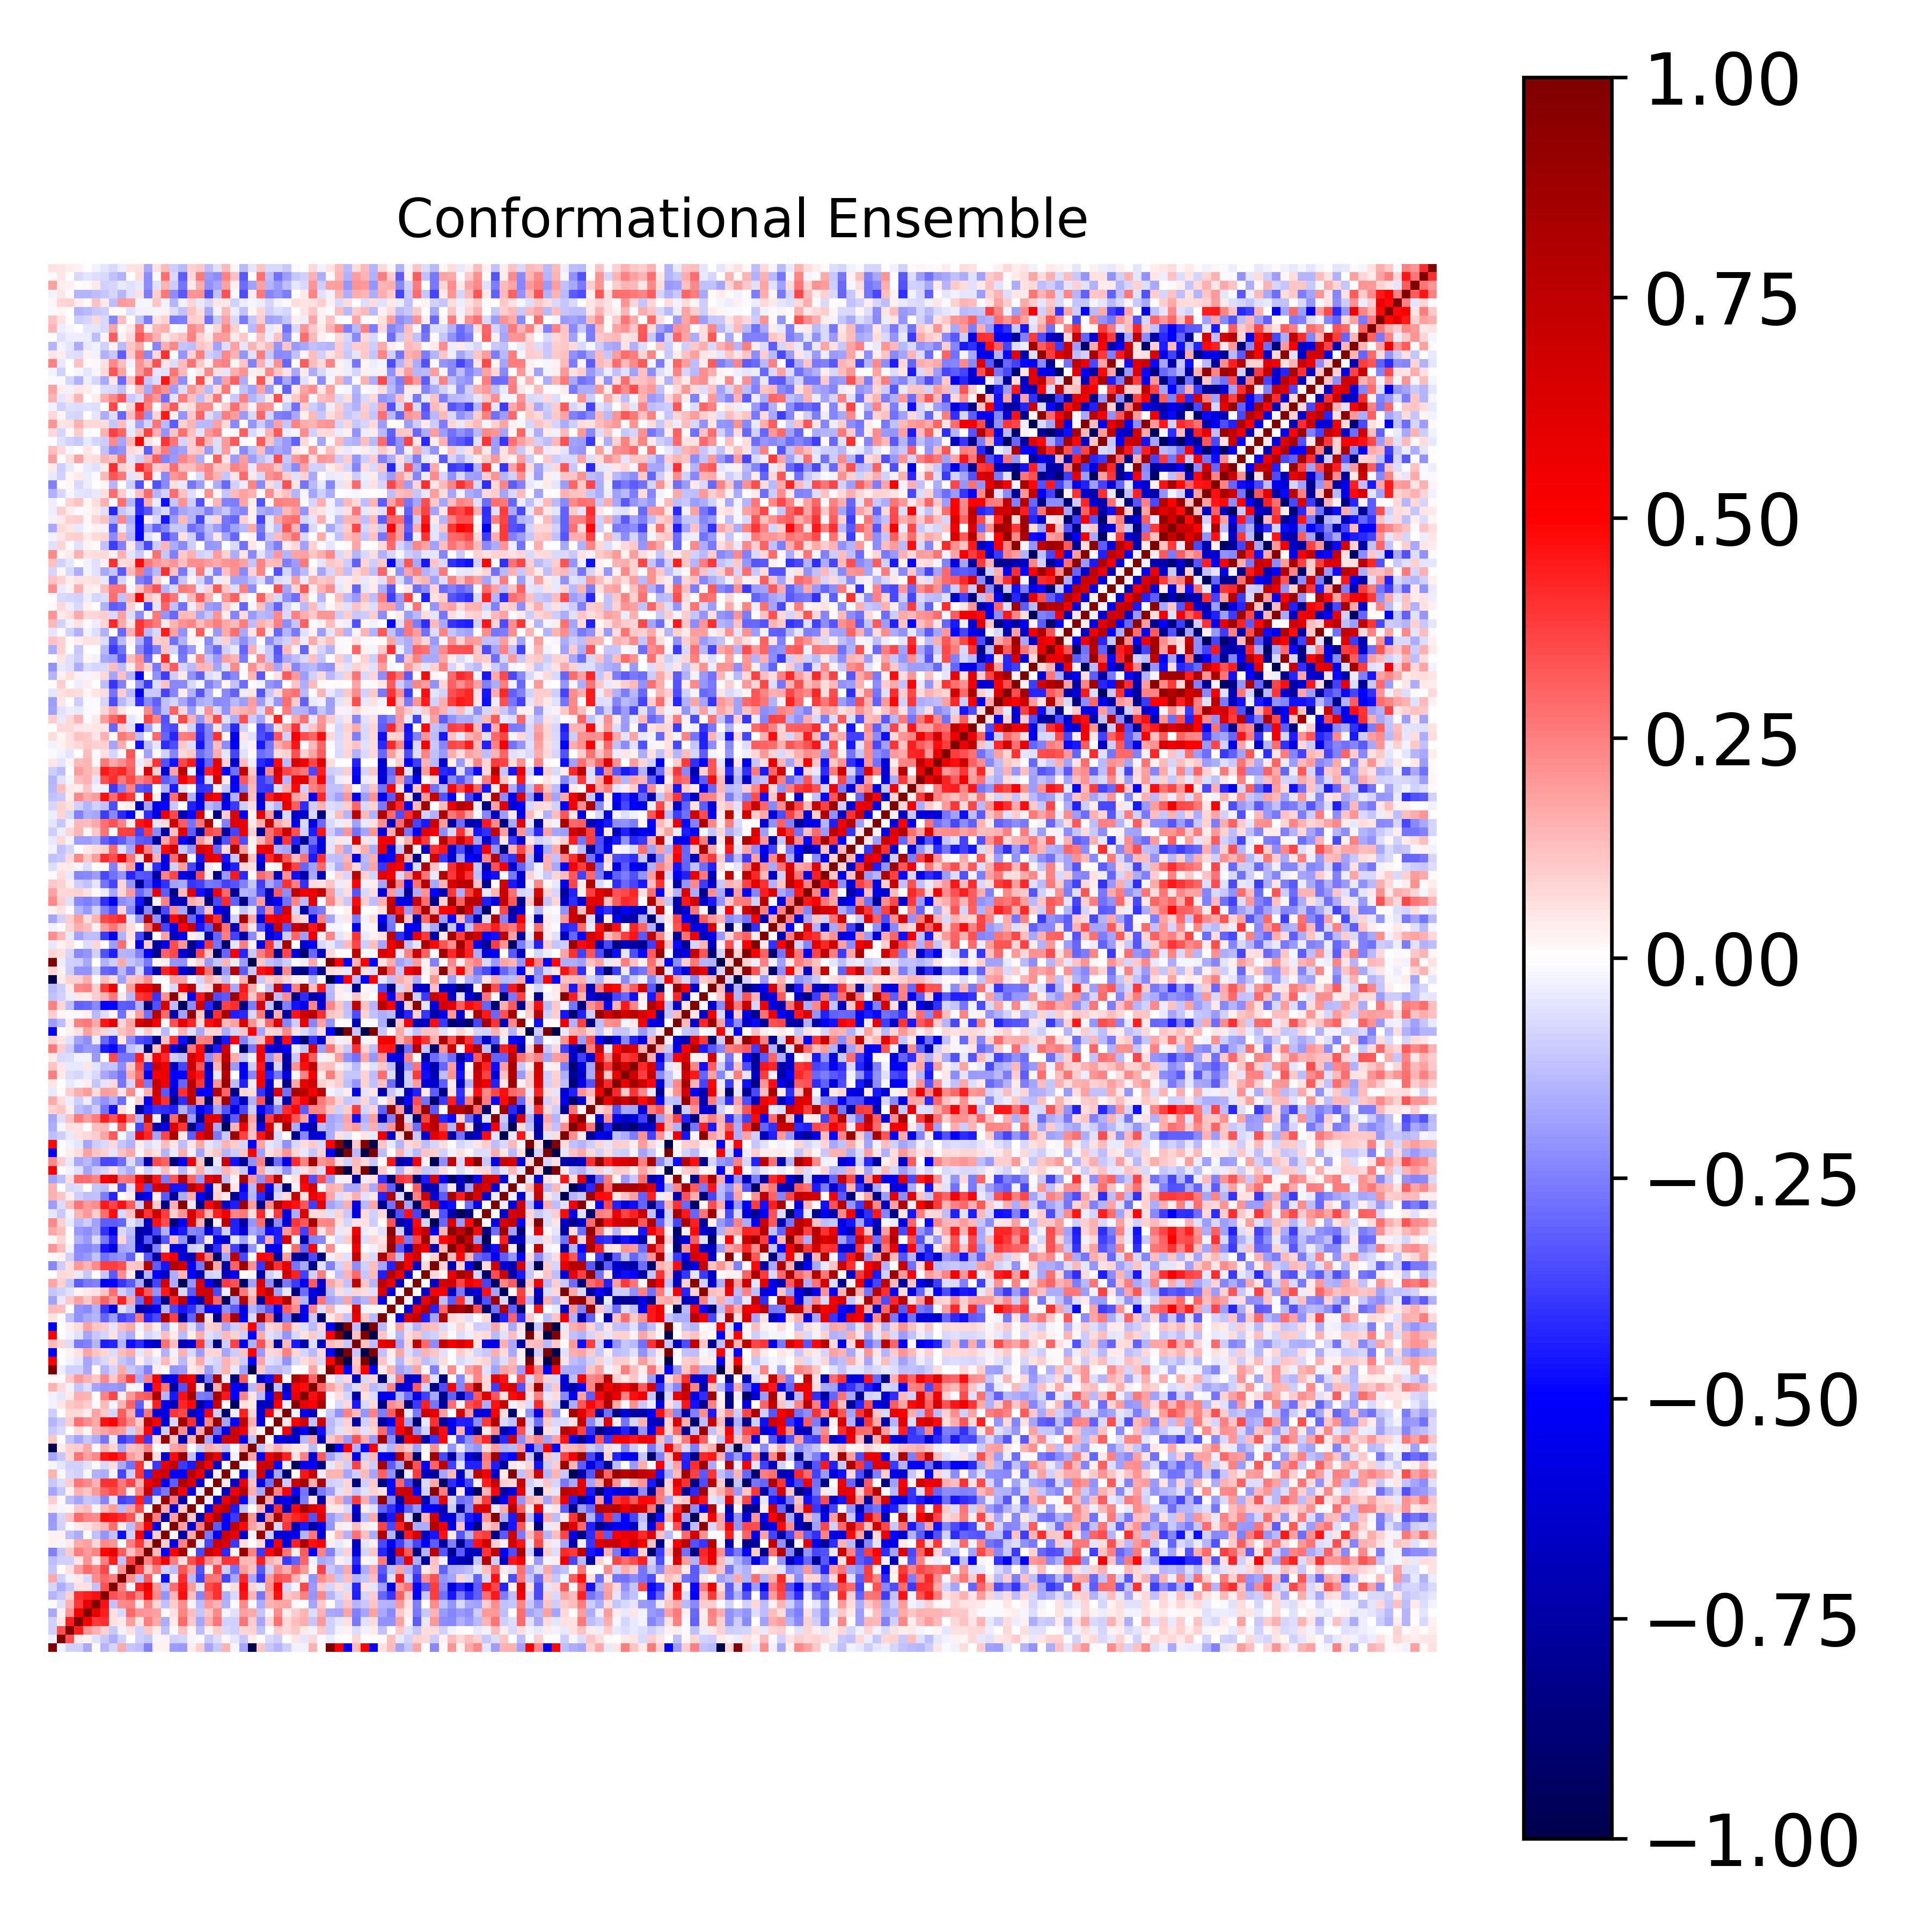

Data behind this chart, as committed beside it:
1.000000000000000000e+00, -2.711557065506693676e-02, -8.693314740448673805e-02, -9.204859918053398538e-02, -1.640717220316937897e-01, 8.463764741652059567e-03, -1.409618771615600286e-01, -7.942934170176471631e-02, 1.678348690105486152e-01, -1.096573896273327492e-01, -1.314145929026562243e-01, -2.422698699854456406e-01, 2.678848848118230500e-02, 2.924644472387093533e-02, -1.904533617699404879e-01, -1.991572590742363980e-01, 3.471500421558675054e-02, 9.490640369438113622e-02, -1.762557289699867580e-01, -1.030239496131140076e-01, 1.427765948832231402e-01, -1.829557886508184628e-02, -1.743901810434105304e-01, -9.988435570150703269e-01
-2.711557065506693676e-02, 1.000000000000000000e+00, 3.376651052451760116e-01, 4.628915084250442846e-02, 2.352043906317824451e-02, -5.551523107661145151e-02, -1.069173827741490140e-01, -1.623780147725483181e-01, -9.124040338040599607e-02, -3.603398903933042411e-03, -9.294473245182069410e-02, -1.133266214002340011e-01, -1.571903619021782633e-02, 2.598302777594981711e-02, -8.630952882820816519e-02, -8.560813296068328637e-02, -1.699313238679242555e-02, -1.037676547291014814e-02, -1.023788604920643219e-01, -6.288367227859625874e-02, 2.108874068669879670e-02, -4.858989127552122700e-02, -1.152683693215151434e-01, 3.718462891942812126e-02
-8.693314740448673805e-02, 3.376651052451760116e-01, 1.000000000000000000e+00, 4.409837424923552796e-01, 2.058157959884555355e-01, 1.505896316548296365e-01, 8.640007335689642298e-02, -1.044001006103186385e-01, -2.666822856336782330e-02, 5.926771233840200104e-02, -9.262086459988136400e-02, 1.033672004526646898e-01, 4.605559734906303215e-02, -1.199329337042941562e-01, -1.285326070980634741e-02, 1.176158603760999455e-01, 2.207896654130159231e-02, -1.285793303136840704e-01, 2.568770067008090130e-02, 1.011349096432434397e-01, -7.234915896111118738e-02, -9.122999619674666827e-02, 8.397150430731172011e-02, 8.964085379296254930e-02
-9.204859918053398538e-02, 4.628915084250442846e-02, 4.409837424923552796e-01, 1.000000000000000000e+00, 5.298629426994965197e-01, 3.848539520973054406e-01, 4.112932349641549301e-01, 5.979825935179812479e-02, 4.105931469729492272e-02, 1.951567098023673785e-01, 4.883750583469015361e-02, 2.559007239714450321e-01, 1.711311237673980856e-01, -1.586531785781795101e-01, 4.432167100752658351e-02, 2.943958521990354682e-01, 1.045136619013983525e-01, -1.757863474378880964e-01, 1.494390509893797070e-01, 2.660200188857531622e-01, -9.100574356987556346e-02, -9.049093465084720456e-02, 2.672745196576896687e-01, 9.507809660275563790e-02
-1.640717220316937897e-01, 2.352043906317824451e-02, 2.058157959884555355e-01, 5.298629426994965197e-01, 1.000000000000000000e+00, 5.762597098960524633e-01, 4.437668754655870185e-01, 5.771761377313032459e-02, -7.643731036425722991e-02, 2.908446714100194619e-01, 2.108302231275772376e-01, 2.028393328895951031e-01, 1.814020639260563172e-01, -1.173578715374671948e-02, 5.495526294914854226e-02, 2.382797344428468356e-01, 1.324133475165976681e-01, -1.095340619632772516e-01, 1.149812850972407874e-01, 2.310449912074586942e-01, -2.180525413972371832e-02, -6.240859450490543470e-02, 1.840329629409854229e-01, 1.703187049525323737e-01
8.463764741652059567e-03, -5.551523107661145151e-02, 1.505896316548296365e-01, 3.848539520973054406e-01, 5.762597098960524633e-01, 1.000000000000000000e+00, 4.645001738353092269e-01, -1.216072869424593139e-01, 2.258173456937858647e-01, 2.349440741230207630e-01, 4.072035978636327769e-02, 2.344537698265799774e-01, 7.871956983149783205e-02, -1.179594886491452388e-01, 9.678042541623814443e-02, 2.194732718659581638e-01, -2.295255461244325584e-02, -1.313143716118651549e-01, 2.004248109235673425e-01, 1.481592929823467020e-01, -1.559625709233917745e-01, -1.314182436168004169e-02, 2.300981195189836237e-01, -8.268703655485131962e-03
-1.409618771615600286e-01, -1.069173827741490140e-01, 8.640007335689642298e-02, 4.112932349641549301e-01, 4.437668754655870185e-01, 4.645001738353092269e-01, 1.000000000000000000e+00, 3.410679584993819846e-01, 2.925314080985592646e-01, 3.631324523774204782e-01, 2.462263624138637252e-01, 4.869969032862909719e-01, 2.328551664173242886e-01, -2.067378334919321714e-01, 1.460221895196646691e-01, 4.748971113684273826e-01, 1.315875846775944324e-01, -2.363191480970416869e-01, 2.993625533124440463e-01, 4.058981161201475341e-01, -1.605838413671093201e-01, -7.734205829813031730e-02, 4.569984473223356325e-01, 1.455608599260373726e-01
-7.942934170176471631e-02, -1.623780147725483181e-01, -1.044001006103186385e-01, 5.979825935179812479e-02, 5.771761377313032459e-02, -1.216072869424593139e-01, 3.410679584993819846e-01, 1.000000000000000000e+00, 2.512153043323360202e-01, -1.807400732571797300e-02, 4.418218618743705028e-01, 5.673284208748453628e-01, 2.035460724773447139e-01, -1.231378047907309564e-01, 2.839294823781553512e-01, 4.519463075473696412e-01, 1.880534089356240279e-01, -4.976541901590372796e-02, 3.532676342445316697e-01, 3.990631642789740918e-01, -1.721706113183685619e-02, 6.853799753091054103e-02, 4.864882414076445172e-01, 8.417846110734193699e-02
1.678348690105486152e-01, -9.124040338040599607e-02, -2.666822856336782330e-02, 4.105931469729492272e-02, -7.643731036425722991e-02, 2.258173456937858647e-01, 2.925314080985592646e-01, 2.512153043323360202e-01, 1.000000000000000000e+00, 2.135668897815465594e-01, -1.204530087781336828e-01, 3.185322485713972807e-01, 1.961296400782366455e-03, -4.699590903558909516e-01, 3.426125749229579770e-02, 4.079922584740853786e-01, -1.370980844132892451e-01, -3.711819220448075440e-01, 2.736749531387391854e-01, 2.630318799391093698e-01, -3.630308471170158868e-01, -1.709248388032787724e-01, 4.146208025038731204e-01, -1.709682132715926450e-01
-1.096573896273327492e-01, -3.603398903933042411e-03, 5.926771233840200104e-02, 1.951567098023673785e-01, 2.908446714100194619e-01, 2.349440741230207630e-01, 3.631324523774204782e-01, -1.807400732571797300e-02, 2.135668897815465594e-01, 1.000000000000000000e+00, 3.701066379148689189e-01, 1.218364138276983311e-01, 2.505649660140106816e-01, -8.678403560246622517e-02, -1.323753342751978757e-01, 3.334260582227400183e-01, 1.852786021478584066e-01, -3.423680386201413683e-01, 3.484794804585115979e-02, 3.603311146629286643e-01, -1.009659037936783826e-01, -2.762298869416554004e-01, 1.908339966766897378e-01, 1.175489802103400760e-01
-1.314145929026562243e-01, -9.294473245182069410e-02, -9.262086459988136400e-02, 4.883750583469015361e-02, 2.108302231275772376e-01, 4.072035978636327769e-02, 2.462263624138637252e-01, 4.418218618743705028e-01, -1.204530087781336828e-01, 3.701066379148689189e-01, 1.000000000000000000e+00, 2.405133591434139018e-01, 3.887715284279132377e-01, 5.423326589379365847e-01, 2.518618953348151224e-01, 6.282763980376436519e-02, 3.449803796963869518e-01, 4.410821443337618608e-01, 2.303881019314121537e-01, 1.547099427970619334e-01, 3.907555947066976287e-01, 3.939559149304038832e-01, 1.339176608157936210e-01, 1.405672374548918302e-01
-2.422698699854456406e-01, -1.133266214002340011e-01, 1.033672004526646898e-01, 2.559007239714450321e-01, 2.028393328895951031e-01, 2.344537698265799774e-01, 4.869969032862909719e-01, 5.673284208748453628e-01, 3.185322485713972807e-01, 1.218364138276983311e-01, 2.405133591434139018e-01, 1.000000000000000000e+00, 1.359260275487195468e-01, -5.072547670995006808e-01, 5.071975505070296375e-01, 8.365607512203234730e-01, 9.188114929111115131e-03, -3.532994047282741468e-01, 7.049886960563132021e-01, 5.779108072313330347e-01, -4.153550465186222063e-01, 3.087345903384008591e-02, 8.915592768946551949e-01, 2.448595719180758079e-01
2.678848848118230500e-02, -1.571903619021782633e-02, 4.605559734906303215e-02, 1.711311237673980856e-01, 1.814020639260563172e-01, 7.871956983149783205e-02, 2.328551664173242886e-01, 2.035460724773447139e-01, 1.961296400782366455e-03, 2.505649660140106816e-01, 3.887715284279132377e-01, 1.359260275487195468e-01, 1.000000000000000000e+00, 9.411212061909240978e-02, -5.744721381988121545e-01, 2.428940314351299701e-01, 9.046850040918713587e-01, -4.434896172691278615e-02, -3.612620237821721481e-01, 6.990503374860547181e-01, 6.295156410110003264e-01, -3.892063834661170230e-01, 6.482044355569194227e-02, -1.693780828825925192e-03
2.924644472387093533e-02, 2.598302777594981711e-02, -1.199329337042941562e-01, -1.586531785781795101e-01, -1.173578715374671948e-02, -1.179594886491452388e-01, -2.067378334919321714e-01, -1.231378047907309564e-01, -4.699590903558909516e-01, -8.678403560246622517e-02, 5.423326589379365847e-01, -5.072547670995006808e-01, 9.411212061909240978e-02, 1.000000000000000000e+00, 1.858110046780150557e-02, -7.507476718695178519e-01, 1.716788836492018633e-01, 8.886374668978820335e-01, -2.638676314495447817e-01, -5.308123827655164551e-01, 6.890303816626591749e-01, 5.734381501166995188e-01, -6.388483903172037515e-01, -2.816738757817442707e-02
-1.904533617699404879e-01, -8.630952882820816519e-02, -1.285326070980634741e-02, 4.432167100752658351e-02, 5.495526294914854226e-02, 9.678042541623814443e-02, 1.460221895196646691e-01, 2.839294823781553512e-01, 3.426125749229579770e-02, -1.323753342751978757e-01, 2.518618953348151224e-01, 5.071975505070296375e-01, -5.744721381988121545e-01, 1.858110046780150557e-02, 1.000000000000000000e+00, 1.809664790640064247e-01, -6.315575716161948572e-01, 2.518850247333429548e-01, 8.790074878082575482e-01, -3.181164479765217767e-01, -5.120283428038194806e-01, 7.394709704264381678e-01, 4.827911966821780143e-01, 1.728248347029754106e-01
-1.991572590742363980e-01, -8.560813296068328637e-02, 1.176158603760999455e-01, 2.943958521990354682e-01, 2.382797344428468356e-01, 2.194732718659581638e-01, 4.748971113684273826e-01, 4.519463075473696412e-01, 4.079922584740853786e-01, 3.334260582227400183e-01, 6.282763980376436519e-02, 8.365607512203234730e-01, 2.428940314351299701e-01, -7.507476718695178519e-01, 1.809664790640064247e-01, 1.000000000000000000e+00, 1.024107103117445627e-01, -7.250858267430420057e-01, 5.110185872581528566e-01, 8.048422470070891732e-01, -5.021162256249150913e-01, -3.849892786497264296e-01, 9.003658793259875504e-01, 2.057666681437569367e-01
3.471500421558675054e-02, -1.699313238679242555e-02, 2.207896654130159231e-02, 1.045136619013983525e-01, 1.324133475165976681e-01, -2.295255461244325584e-02, 1.315875846775944324e-01, 1.880534089356240279e-01, -1.370980844132892451e-01, 1.852786021478584066e-01, 3.449803796963869518e-01, 9.188114929111115131e-03, 9.046850040918713587e-01, 1.716788836492018633e-01, -6.315575716161948572e-01, 1.024107103117445627e-01, 1.000000000000000000e+00, 8.534432912817930400e-03, -5.618925881641404496e-01, 6.396067325063186093e-01, 7.617971871723026034e-01, -4.479111635086036602e-01, -1.216977448680795076e-01, -7.363518503450815211e-03
9.490640369438113622e-02, -1.037676547291014814e-02, -1.285793303136840704e-01, -1.757863474378880964e-01, -1.095340619632772516e-01, -1.313143716118651549e-01, -2.363191480970416869e-01, -4.976541901590372796e-02, -3.711819220448075440e-01, -3.423680386201413683e-01, 4.410821443337618608e-01, -3.532994047282741468e-01, -4.434896172691278615e-02, 8.886374668978820335e-01, 2.518850247333429548e-01, -7.250858267430420057e-01, 8.534432912817930400e-03, 1.000000000000000000e+00, -3.780824853410626185e-02, -6.254759843217291282e-01, 5.766415334776641144e-01, 7.939138937366914117e-01, -4.848659643133779729e-01, -9.891591592958300094e-02
-1.762557289699867580e-01, -1.023788604920643219e-01, 2.568770067008090130e-02, 1.494390509893797070e-01, 1.149812850972407874e-01, 2.004248109235673425e-01, 2.993625533124440463e-01, 3.532676342445316697e-01, 2.736749531387391854e-01, 3.484794804585115979e-02, 2.303881019314121537e-01, 7.049886960563132021e-01, -3.612620237821721481e-01, -2.638676314495447817e-01, 8.790074878082575482e-01, 5.110185872581528566e-01, -5.618925881641404496e-01, -3.780824853410626185e-02, 1.000000000000000000e+00, -6.983540176876334646e-03, -6.643805601456836962e-01, 5.361611058572659516e-01, 7.749747411808526332e-01, 1.616847783537790073e-01
-1.030239496131140076e-01, -6.288367227859625874e-02, 1.011349096432434397e-01, 2.660200188857531622e-01, 2.310449912074586942e-01, 1.481592929823467020e-01, 4.058981161201475341e-01, 3.990631642789740918e-01, 2.630318799391093698e-01, 3.603311146629286643e-01, 1.547099427970619334e-01, 5.779108072313330347e-01, 6.990503374860547181e-01, -5.308123827655164551e-01, -3.181164479765217767e-01, 8.048422470070891732e-01, 6.396067325063186093e-01, -6.254759843217291282e-01, -6.983540176876334646e-03, 1.000000000000000000e+00, 3.126183276441946157e-02, -6.530702546861389957e-01, 5.836960473854742038e-01, 1.235949251745436239e-01
1.427765948832231402e-01, 2.108874068669879670e-02, -7.234915896111118738e-02, -9.100574356987556346e-02, -2.180525413972371832e-02, -1.559625709233917745e-01, -1.605838413671093201e-01, -1.721706113183685619e-02, -3.630308471170158868e-01, -1.009659037936783826e-01, 3.907555947066976287e-01, -4.153550465186222063e-01, 6.295156410110003264e-01, 6.890303816626591749e-01, -5.120283428038194806e-01, -5.021162256249150913e-01, 7.617971871723026034e-01, 5.766415334776641144e-01, -6.643805601456836962e-01, 3.126183276441946157e-02, 1.000000000000000000e+00, 8.818044641339508119e-03, -5.952977683742234349e-01, -1.243520587594892229e-01
-1.829557886508184628e-02, -4.858989127552122700e-02, -9.122999619674666827e-02, -9.049093465084720456e-02, -6.240859450490543470e-02, -1.314182436168004169e-02, -7.734205829813031730e-02, 6.853799753091054103e-02, -1.709248388032787724e-01, -2.762298869416554004e-01, 3.939559149304038832e-01, 3.087345903384008591e-02, -3.892063834661170230e-01, 5.734381501166995188e-01, 7.394709704264381678e-01, -3.849892786497264296e-01, -4.479111635086036602e-01, 7.939138937366914117e-01, 5.361611058572659516e-01, -6.530702546861389957e-01, 8.818044641339508119e-03, 1.000000000000000000e+00, -2.364654750822983709e-02, 2.984516115939409107e-03
-1.743901810434105304e-01, -1.152683693215151434e-01, 8.397150430731172011e-02, 2.672745196576896687e-01, 1.840329629409854229e-01, 2.300981195189836237e-01, 4.569984473223356325e-01, 4.864882414076445172e-01, 4.146208025038731204e-01, 1.908339966766897378e-01, 1.339176608157936210e-01, 8.915592768946551949e-01, 6.482044355569194227e-02, -6.388483903172037515e-01, 4.827911966821780143e-01, 9.003658793259875504e-01, -1.216977448680795076e-01, -4.848659643133779729e-01, 7.749747411808526332e-01, 5.836960473854742038e-01, -5.952977683742234349e-01, -2.364654750822983709e-02, 1.000000000000000000e+00, 1.737422889416959104e-01
-9.988435570150703269e-01, 3.718462891942812126e-02, 8.964085379296254930e-02, 9.507809660275563790e-02, 1.703187049525323737e-01, -8.268703655485131962e-03, 1.455608599260373726e-01, 8.417846110734193699e-02, -1.709682132715926450e-01, 1.175489802103400760e-01, 1.405672374548918302e-01, 2.448595719180758079e-01, -1.693780828825925192e-03, -2.816738757817442707e-02, 1.728248347029754106e-01, 2.057666681437569367e-01, -7.363518503450815211e-03, -9.891591592958300094e-02, 1.616847783537790073e-01, 1.235949251745436239e-01, -1.243520587594892229e-01, 2.984516115939409107e-03, 1.737422889416959104e-01, 1.000000000000000000e+00
1.169370475047448177e-01, 4.059573232953390433e-03, -1.181829626781871478e-01, -1.774359578649543911e-01, -1.109129837357763215e-01, -1.619604358667312283e-01, -2.661598755530121818e-01, -4.654797707858158301e-02, -3.862254972576880108e-01, -3.267518676375678610e-01, 4.410160081399367438e-01, -3.882441236790304395e-01, 7.434781009868145218e-02, 8.949093093811927302e-01, 1.132336582932266106e-01, -7.239369942110306377e-01, 1.454634005907607941e-01, 9.619924438553284496e-01, -1.682543101700850474e-01, -5.418748570480172999e-01, 6.913714203549716775e-01, 6.812923538720356831e-01, -5.526456830928470065e-01, -1.168641075272175422e-01
-1.062315130090708826e-01, -7.525193879898860183e-02, 2.057468735501107732e-03, 7.344271249153928871e-02, 2.167999306338671064e-02, 1.424634407227999278e-01, 1.733530037052093686e-01, 2.157477264453084576e-01, 1.907871476203027994e-01, -8.604470381156303915e-02, 1.533427445701009417e-01, 4.864306255661802747e-01, -4.871553974906837059e-01, -9.950864311736566659e-02, 8.727737145152628662e-01, 2.224499730919689555e-01, -6.478589098174515337e-01, 1.717559805565187225e-01, 8.972554580173059957e-01, -2.755474667969493585e-01, -5.859095029317403780e-01, 6.958004009929290579e-01, 5.684074840302327791e-01, 8.848136391482107344e-02
-1.430143613421291648e-01, -9.499637207976943665e-02, 9.549460732984114963e-02, 2.804127970967222883e-01, 2.196383008707443463e-01, 1.646802069007184122e-01, 4.637305161705556067e-01, 5.023896552363389389e-01, 3.389302176550784695e-01, 2.277326630557380549e-01, 1.060086122893240806e-01, 7.314885698285465976e-01, 5.089546545105543274e-01, -6.157149462452248256e-01, -7.133695692296390667e-02, 8.666063049707842803e-01, 4.123835065488959395e-01, -6.096368057428056542e-01, 2.354138655983386563e-01, 8.971431282993328482e-01, -1.731391649774610408e-01, -4.897151145095567371e-01, 7.415483791524410950e-01, 1.572088621494754646e-01
-9.921963771556456535e-02, 1.866074211830084624e-03, 7.069132296193178511e-02, 7.656291837046864945e-02, 3.799613490919168113e-02, 1.767008296906602272e-01, 1.067848963681476554e-01, -8.456634141770853763e-02, 3.176356882974559204e-01, 1.619605052259029676e-01, -3.868101326622193636e-01, 2.731234719593119697e-01, -5.970841528287742506e-01, -5.886753688740230528e-01, 3.934874347260924332e-01, 3.585885901449730739e-01, -7.007170514711079656e-01, -5.214829027591145749e-01, 5.078902634105882941e-01, -1.013454839413989034e-01, -8.847326644002905249e-01, -3.212405657285556659e-02, 4.354931861396293957e-01, 8.322929556588416766e-02
-2.905740238501790945e-02, 4.829056379523943149e-02, 1.024269356693544020e-01, 1.257835397815781353e-01, 9.803275802136189598e-02, 1.391898917958787375e-02, 1.341818299235617573e-01, -2.213374315357210381e-02, 1.457937599780378124e-01, 3.082392955580161575e-01, -3.071844318646323457e-01, 3.292743706465117715e-02, 4.352104008204155106e-01, -5.416887907963879867e-01, -6.960120905525840618e-01, 4.270584605867445704e-01, 4.858930619920437954e-01, -7.673772640086951036e-01, -4.915904872477816490e-01, 6.906795513152468313e-01, 1.555159126134779413e-02, -9.573290138954113626e-01, 6.003559697386055133e-02, 4.536186054963829706e-02
-2.364461485182984407e-02, -5.086848286446952333e-02, 3.997917170425210887e-02, 1.596996335734189032e-01, 1.477940940481635157e-01, 8.076508379470837169e-04, 2.457148693538196427e-01, 3.648062178882997553e-01, 3.592328316000008986e-02, 1.966311332349627017e-01, 2.993059709009804337e-01, 3.233736850194150469e-01, 8.303954493496060740e-01, -1.479766698927235391e-01, -4.455703501598007876e-01, 4.644449351435366857e-01, 8.528054646960454566e-01, -2.551729103529516984e-01, -2.672569775268766601e-01, 8.412536605117448829e-01, 4.537104650220732394e-01, -5.229036690797634890e-01, 2.459069660313110972e-01, 4.782274882792235393e-02
1.530885674729297041e-01, 7.556349617130568574e-02, -2.690011312056993231e-02, -1.156356748246256810e-01, -6.376117182179889820e-02, -1.737673357806442664e-01, -2.068509107523726909e-01, -1.999169879841034558e-01, -2.160556994615658311e-01, 1.827621221616191477e-02, -2.558691136770701799e-02, -5.235927914163347463e-01, 4.685987341392653382e-01, 2.705369871920690339e-01, -7.742746820874114588e-01, -3.389428554017827611e-01, 6.422660033816550706e-01, 4.798290143343251352e-02, -8.530640621237575161e-01, 1.626672064586073274e-01, 6.973522508979352885e-01, -4.982923165484136052e-01, -6.236116169350610638e-01, -1.368159486793088797e-01
8.148734919089798551e-03, -1.182929407785566871e-02, 1.028348349850596866e-01, 1.970389133511666613e-01, 1.529433520502931909e-01, 1.040300415312997717e-01, 2.326126491174793087e-01, 1.090844649330464100e-01, 2.224231135800909531e-01, 3.719444519930965587e-01, -1.673050655630546613e-01, 2.481889230232012800e-01, 5.299250341763169780e-01, -5.945847056079869297e-01, -5.360703222096206977e-01, 6.114040149401807067e-01, 5.332820110745388753e-01, -7.495606564482584222e-01, -2.590754454969422249e-01, 8.327873817913798993e-01, -3.614301597159727542e-02, -8.412120633310229412e-01, 3.279636049715055623e-01, 9.142592917874028252e-03
9.987437428505036019e-01, -3.755751732270264098e-02, -8.677939794508116034e-02, -9.328870794170263103e-02, -1.648067113415845886e-01, 8.488624916193598588e-03, -1.427541794207405623e-01, -8.410267071292665264e-02, 1.662115747570774293e-01, -1.061351781460852378e-01, -1.417328039039832399e-01, -2.484793613682992341e-01, 3.299965754764679071e-02, 2.094229100059545601e-02, -2.097519044018571199e-01, -1.969867631406196640e-01, 4.458976359821621022e-02, 7.914001383299291981e-02, -1.949141006952259114e-01, -9.280960047518370393e-02, 1.462902262817115384e-01, -4.231942801770861851e-02, -1.830330074042912369e-01, -9.982484051975956119e-01
4.953150425942163260e-01, -1.643079379807696992e-03, -2.834367134313553124e-02, -5.343702695836401173e-02, -1.745738732804098803e-01, -1.041121411483590109e-01, -7.687937415864432023e-02, 6.580405799697781888e-02, -1.162576404831941468e-01, -1.529226159405870367e-01, 3.033795466491266690e-02, -8.027471461041285616e-02, -3.950061752783239066e-02, 1.347102343285782877e-01, 4.156601008368335931e-02, -1.350552788363370282e-01, 4.759393639318113683e-02, 1.677522866704982407e-01, -5.935484255956275518e-02, -8.547734763126121904e-02, 1.457015565893036990e-01, 9.328195458705886012e-02, -9.617909972310724476e-02, -4.969565393100877082e-01
-4.924916479059369134e-01, 1.606352500859449094e-03, 3.090433595649314316e-02, 5.791480998594095847e-02, 1.790817349718447082e-01, 1.114304609293836901e-01, 8.391569128734550909e-02, -6.926727714316661955e-02, 1.250659853743467109e-01, 1.654110897057835261e-01, -4.061869604023164715e-02, 9.024873786527339015e-02, 2.199828197840232591e-02, -1.549009235125829720e-01, -2.826245965810792946e-02, 1.507534817262476956e-01, -7.184887290688221628e-02, -1.880771004421133152e-01, 7.986245655334232862e-02, 8.422122334238481278e-02, -1.787465779980818570e-01, -9.440888179502869570e-02, 1.144555958612710339e-01, 4.936736774732009558e-01
1.339718971090929356e-01, 8.381814608862417360e-02, -6.935268487125097192e-02, -2.606813537254117907e-01, -2.478192520716296643e-01, -1.476245661906040174e-01, -4.429807881811600456e-01, -4.246557264168924761e-01, -1.469607861121819958e-01, -4.687641884147564220e-01, -4.082249702401835600e-01, -5.740307986711600252e-01, -6.620724874484940070e-01, 2.736260963725840045e-01, 1.251147461898712288e-01, -6.964220867759463030e-01, -6.038875429691294983e-01, 3.861423147196699213e-01, -1.144031508118678181e-01, -8.471071216448460284e-01, -9.644845887604644452e-02, 3.749695502757893206e-01, -5.463780986282807950e-01, -1.520780298477487080e-01
4.949122085756317846e-01, -5.127780914310235347e-04, -2.829190981665476515e-02, -5.655305657186118079e-02, -1.777763375757709929e-01, -1.061757081449899998e-01, -8.039920997105268197e-02, 6.225748085916638086e-02, -1.136668543914285123e-01, -1.585844639953651880e-01, 2.079117041973215993e-02, -8.417755275424108896e-02, -5.020831229495416326e-02, 1.299485115009013092e-01, 4.193367935381907968e-02, -1.379062191374018087e-01, 3.831178515727466649e-02, 1.636990129002210692e-01, -6.087538507204578314e-02, -9.171200628459241777e-02, 1.389539541830214220e-01, 9.047382162682854334e-02, -9.976332749037383762e-02, -4.967427529871696890e-01
-5.033405014330809557e-01, -1.037177948732091824e-03, 3.365554459953277316e-02, 6.582585620697886664e-02, 1.865241571746685534e-01, 1.154147025149483419e-01, 9.568489951565734009e-02, -5.284712973426388544e-02, 1.272493859036887276e-01, 1.656773359538329937e-01, -2.916749307970466915e-02, 1.125753895279498901e-01, 3.258823269301086567e-02, -1.611425314134025122e-01, -1.933341247186063164e-02, 1.700930375190766730e-01, -6.241057126484403361e-02, -1.923996732058596004e-01, 9.207946222943134973e-02, 1.024751811359100456e-01, -1.790123558243305879e-01, -9.494722766506236145e-02, 1.333253799721293431e-01, 5.048370953096542602e-01
6.101917621829546640e-02, 1.132822663714145445e-02, -1.202783073483770088e-01, -2.178956748874824878e-01, -1.671537810382658640e-01, -1.480096734690985183e-01, -3.044332710798361430e-01, -1.924563368383303830e-01, -3.715946192890262623e-01, -3.263937850753923509e-01, 2.618675467313764660e-01, -4.233425396738224600e-01, -3.538777780109174098e-01, 8.045108390990159952e-01, 3.716506927111796199e-01, -7.766648429468898662e-01, -3.095169152025579740e-01, 9.111136111971029905e-01, 5.562029083373515315e-02, -8.367859787230503832e-01, 3.107810314858271417e-01, 8.423564831305485612e-01, -5.160785484826913017e-01, -7.396528506587390916e-02
1.336023462779842574e-01, 1.287975858828784848e-01, -6.529907169470425266e-03, -2.114495910016443436e-01, -2.284349397995067976e-01, -1.547247768505859711e-01, -3.971114822454392401e-01, -5.691881684174652234e-01, -6.237322884922354843e-02, -1.301991559452368719e-01, -7.241132083992629642e-01, -6.623466403828666138e-01, -5.245116668692556550e-01, -1.413853382064957087e-01, -3.589007797048587856e-01, -4.581987954921571959e-01, -4.037356327977716930e-01, -2.310928701489610715e-01, -4.809207920315335949e-01, -4.799326958570720447e-01, -2.186981604493664355e-01, -3.193400762537562110e-01, -5.750531105177678626e-01, -1.440899114783910362e-01
-1.820119181058132141e-01, -4.617381441299166916e-02, 1.049935963467100025e-01, 1.838457217996229687e-01, 1.047810462792583969e-01, 2.012954034505337053e-01, 3.094321504519944033e-01, 1.953465848188135900e-01, 4.353790203954601146e-01, 1.740771904419083638e-01, -2.922240028122788380e-01, 6.343684104307857341e-01, -3.687523266510408515e-01, -8.197027566862488124e-01, 4.351555475851924260e-01, 7.585491732306206547e-01, -5.167642657231543701e-01, -7.200064902947795886e-01, 6.726922425672258177e-01, 2.983803476940481425e-01, -9.271228192169690407e-01, -1.772610723425831203e-01, 7.891420299327687182e-01, 1.713921597691537013e-01
-1.144325450637163621e-01, -8.903780645474296263e-02, -5.992906725393110090e-02, 1.833795273409765184e-02, 4.504524323361547289e-02, 5.961923970675706702e-02, 1.158326847481468136e-01, 2.772402320832645928e-01, -8.688776317999487298e-02, -1.495082260550370523e-01, 5.622939306656010716e-01, 3.246634082819047640e-01, -2.078616777667298410e-01, 4.526131572946619497e-01, 8.080472945018531972e-01, -7.491964804141050538e-02, -3.165871149804746487e-01, 6.564811236349977763e-01, 6.993470976960466379e-01, -3.568493317323551128e-01, -3.811533716592090809e-02, 9.202931923957466953e-01, 2.633906845889039672e-01, 1.032510847687304750e-01
1.761043282364560814e-01, 9.364998586165668160e-02, -1.141449828671036865e-01, -3.135745478625914795e-01, -2.607834973858595418e-01, -2.496774812549219236e-01, -5.067978162694397604e-01, -4.907655975699262707e-01, -3.965489955509341469e-01, -3.264649021751025448e-01, -1.631414623497766392e-01, -8.415442697711427167e-01, -3.664265542033020573e-01, 6.612113976687058470e-01, -1.569394222250342363e-01, -9.655297291842529495e-01, -2.107645587509113239e-01, 6.310123093454500509e-01, -4.948021827679890960e-01, -8.426406004785754744e-01, 3.876298091427508585e-01, 3.410006358674924076e-01, -9.044931706024972318e-01, -1.851658136370547270e-01
7.802234519047684079e-03, 7.694204680456359635e-02, 6.733303545466520768e-02, -4.432377026303480072e-02, -1.077177955190866815e-01, -6.784767564008974648e-03, -1.160273648145308117e-01, -3.272487660546209987e-01, 2.232356897031317622e-01, 4.091206737680771338e-02, -7.769513009484156907e-01, -1.469920701276201114e-01, -5.219422586768917016e-01, -6.636911886058769472e-01, -1.615769319190730746e-01, 1.422457040808034756e-01, -4.990880226692136490e-01, -7.072664219709405842e-01, -8.721349216402882187e-02, -7.641468355115141331e-02, -6.699804278733753060e-01, -5.104291877681143008e-01, 9.910098628817885780e-03, -1.860573408584626984e-02
-2.302125040440160531e-01, -9.937655233794401299e-02, 6.292245690120576440e-02, 1.970466917776315385e-01, 1.461600191197747478e-01, 2.208773591267828296e-01, 3.827341616738866859e-01, 3.763125911139606483e-01, 3.385480677051257437e-01, 1.037162873701102522e-01, 1.213859751120934111e-01, 7.789693751397092081e-01, -3.198505936325592991e-01, -4.596441220812401141e-01, 7.819141391519714990e-01, 6.732784989111747498e-01, -5.079567821146607765e-01, -2.729625453161690918e-01, 9.489499174635120937e-01, 1.672069539490059487e-01, -7.578230738684532675e-01, 3.109735224117071706e-01, 8.673864467727437910e-01, 2.179219760547332352e-01
-1.331252977592798335e-02, 2.570117888039713180e-02, -9.021107074295724171e-02, -2.211260180960956390e-01, -1.954397084605429269e-01, -1.243620183238374893e-01, -2.799491010273127967e-01, -2.335301082447222287e-01, -2.105270481625882428e-01, -3.063068322560250079e-01, -2.614999137957689512e-02, -3.347455995180929067e-01, -7.504584184073260777e-01, 4.674011357412652390e-01, 5.516540888170271550e-01, -6.114342308764646461e-01, -7.130998342269881940e-01, 5.874128122748155656e-01, 2.546234085937131852e-01, -9.162090502533779546e-01, -1.727154935412044401e-01, 7.515984381519600355e-01, -3.524916511821974963e-01, -9.169118360152037073e-03
2.054926111614449047e-01, 1.282540766503918184e-01, -3.046906409903727894e-02, -2.341485517061162591e-01, -2.358540236412139390e-01, -2.071224767088900021e-01, -4.566031213079359552e-01, -5.826486849801795209e-01, -1.772628637513210259e-01, -1.607280752728666717e-01, -6.225317048209382254e-01, -7.891414327595023259e-01, -2.486144670288389924e-01, 4.506441995227458003e-02, -5.925348177731574184e-01, -5.961396386797281899e-01, -9.389280341481091863e-02, -7.593436944138680367e-02, -7.345299378467124995e-01, -4.099956577032214389e-01, 1.341344100942636897e-01, -3.712119781356608139e-01, -7.580706875384430887e-01, -2.081523214508468611e-01
1.814926774060281536e-02, 8.155574507669129114e-02, 1.318529572861487816e-02, -1.504079713091909798e-01, -2.008431400218801954e-01, -7.763385617402268624e-02, -2.605956588369859883e-01, -4.277238825042457560e-01, 8.143889142804204562e-02, -1.496036175784095923e-01, -7.060163065388553871e-01, -3.127146607085556362e-01, -8.101211381828612446e-01, -3.299487489513308613e-01, 1.180984465271854855e-01, -2.080980140417701130e-01, -7.879955672305288816e-01, -2.884479673328071980e-01, 4.374284108422375750e-02, -5.428019992782645575e-01, -6.443745747421574244e-01, -4.707145352015799228e-02, -1.847081192321443355e-01, -3.876709678792169406e-02
1.652712554501977182e-01, 1.315309799113399680e-01, -1.695343501914679937e-03, -1.995463888285387566e-01, -2.264258260677261825e-01, -1.710657309080118038e-01, -4.015066621248620793e-01, -5.671140599832356077e-01, -7.581889169363149883e-02, -1.286070396520911929e-01, -7.317483760439972285e-01, -6.799737164297354752e-01, -3.551346046594365813e-01, -1.529066367191630194e-01, -5.192595995183038049e-01, -4.453610346397507969e-01, -2.316704418664704279e-01, -2.570696873380619030e-01, -6.091281278421558643e-01, -3.650176392458219232e-01, -8.972014651906171090e-02, -4.337362950608080192e-01, -6.092512520170397794e-01, -1.708020100151451115e-01
2.271985464660249421e-01, 8.884407674396144206e-02, -4.253725929014456203e-02, -1.376362830310426111e-01, -9.602394187941763748e-02, -1.820810060038200451e-01, -3.126899106443764564e-01, -3.191544951888547477e-01, -2.982477112006918785e-01, -4.986185751594401916e-02, -1.126846473964496498e-01, -6.735474761629749452e-01, 4.656972419504033511e-01, 3.462855824511052449e-01, -8.543094142062873653e-01, -5.225489542960679579e-01, 6.344581541294526117e-01, 1.532692620295710295e-01, -9.513390331982102266e-01, 2.440424841229414665e-02, 7.635650723779536797e-01, -4.359817117597742930e-01, -7.508865347933239009e-01, -2.108209894457137856e-01
-4.950628721743432353e-02, -1.024938174033710181e-01, -2.369310370802631474e-02, 1.473371728893360655e-01, 2.025020402722620683e-01, 9.804353242555427506e-02, 2.824906342141445537e-01, 4.763992975653871809e-01, -7.063206058932366971e-02, 1.238941766826451019e-01, 7.789496472817107886e-01, 3.925849819582663547e-01, 6.857009926785117004e-01, 3.766823606337129648e-01, 9.505934483502793964e-02, 2.105018729880694106e-01, 6.430655995045785334e-01, 3.835282399219256955e-01, 1.426504000034245767e-01, 4.394979141988241689e-01, 5.529049223023553283e-01, 2.401216814810034628e-01, 2.621927640216335509e-01, 6.568391599530033764e-02
-1.903686257175161989e-01, -6.366224169733919469e-02, 1.282448228388121392e-01, 2.722196241950095574e-01, 2.011983240374596860e-01, 2.265427317730088763e-01, 4.501799001050225679e-01, 3.631239858642203999e-01, 4.660645701854157497e-01, 3.170474095861566255e-01, -9.915928621907675600e-02, 7.567660973303184102e-01, 9.737818080985892466e-02, -8.393153701632669605e-01, 1.634830516265519118e-01, 9.539828241066664605e-01, -4.044391304027828565e-02, -8.169684661921821078e-01, 4.907824149666483726e-01, 7.205873959608395385e-01, -6.398874438985875379e-01, -4.432393168709535813e-01, 8.678814152611671329e-01, 1.931254672769782410e-01
1.502584149285679516e-01, 1.165548667079108341e-01, 3.583114322841859239e-02, -9.813914976888095387e-02, -1.250806052669181101e-01, -1.208998452480908176e-01, -2.542635487696093266e-01, -4.242073062176980325e-01, 3.471721236472521347e-03, 4.072660697829361826e-02, -6.545011844285696379e-01, -5.192514437369382119e-01, 3.175805311996379027e-02, -3.275714603477591913e-01, -7.826433507096947073e-01, -1.605888062267009087e-01, 1.577545383689633318e-01, -5.099589093647797222e-01, -7.507904578764226233e-01, 8.961899291872052475e-02, 4.343872937303645126e-02, -7.886898528002451725e-01, -4.564405808754807836e-01, -1.441532257206675216e-01
1.520943234626057627e-01, 9.494749189703379064e-05, -7.653465775014708927e-02, -6.869919208417787915e-02, 6.184061974761619757e-03, -1.128552979947524959e-01, -1.316874123435412824e-01, 2.455117063342048336e-02, -3.477554066174110559e-01, -5.668697567631346412e-02, 4.597912443151937478e-01, -3.463774921822209696e-01, 6.588911396849688185e-01, 6.852224664158231837e-01, -4.562424026957880852e-01, -4.462988247472103320e-01, 7.759890233606331345e-01, 5.827788588789920565e-01, -5.865962622302014484e-01, 7.372180434005164151e-02, 9.744723554152531220e-01, 4.914724369574954149e-02, -5.136049084938824061e-01, -1.335865136191603519e-01
-1.855242884141217463e-01, -1.256140767388696788e-01, 6.374458797613900829e-02, 2.928799111640864594e-01, 2.851042893331793282e-01, 2.365193018871326602e-01, 5.204781383895926705e-01, 6.036737168189042491e-01, 2.596665646045497877e-01, 2.771741471365584131e-01, 5.339418458926965538e-01, 8.408691034423271260e-01, 4.608619811219673013e-01, -2.625108524186126613e-01, 3.350515441052849264e-01, 7.901081427944171010e-01, 3.066130838187370311e-01, -2.061815947862437881e-01, 5.799581445484092157e-01, 7.111084918488626005e-01, -1.175332533384735728e-01, 2.384139015281790813e-02, 8.317531271639198032e-01, 1.953574331156536226e-01
4.981969320990892180e-01, -1.656805106956516741e-04, -2.857043700995028773e-02, -5.692728830745193841e-02, -1.786349486639542405e-01, -1.072275902074903975e-01, -8.116713350882681643e-02, 6.096758799861833056e-02, -1.137151066683253775e-01, -1.566448221953276043e-01, 1.972095411519567479e-02, -8.651704770118773258e-02, -4.414071157578020044e-02, 1.293987376557284297e-01, 3.453881483155040594e-02, -1.384234979787702380e-01, 4.541272534214015749e-02, 1.621640476739028280e-01, -6.751552804109879624e-02, -8.763924323452822185e-02, 1.442318105355303581e-01, 8.504580332927476338e-02, -1.024533273189392746e-01, -4.998437471513433317e-01
2.277865277883448780e-01, 9.901004611711525238e-02, -4.105832888162781052e-02, -1.695551230579653568e-01, -1.338184183683211737e-01, -2.082434941393432881e-01, -3.522915715627932265e-01, -3.589559542754551247e-01, -2.857524993772967425e-01, -6.691987634996050816e-02, -1.999295542524046343e-01, -7.229950470275753327e-01, 3.590101204787955469e-01, 3.113842621080935014e-01, -8.533698278502180878e-01, -5.571805698922698280e-01, 5.526021496382496068e-01, 1.124060648600286039e-01, -9.766942181942190881e-01, -4.030662071178273131e-02, 7.009253000142201540e-01, -4.638453658696080617e-01, -7.985298219033789557e-01, -2.136940312549005239e-01
-4.994694152106272100e-01, -9.290984579356604753e-04, 3.131263379783547074e-02, 6.422390044326713177e-02, 1.846791098421123878e-01, 1.119310013063971321e-01, 9.196583067347961771e-02, -5.222231070161621747e-02, 1.216525784124682513e-01, 1.641671153906466007e-01, -1.785361530570447539e-02, 1.001541199677425109e-01, 6.141975566218880328e-02, -1.426348295578311332e-01, -4.301977020313529215e-02, 1.573111420546421668e-01, -3.080768581697286221e-02, -1.770988054241103837e-01, 6.741290805808661246e-02, 1.110510986275366763e-01, -1.437427796521273393e-01, -1.006717953577112440e-01, 1.164332660510554590e-01, 5.016198666441746834e-01
4.912275676771688526e-01, -3.073293955717945700e-03, -2.720080736316974473e-02, -5.032829068818391732e-02, -1.719166402080117562e-01, -1.012602081412096594e-01, -7.096755037972388158e-02, 7.449535888444223930e-02, -1.117629811428097475e-01, -1.558076341500883311e-01, 3.553855809577043112e-02, -6.868843600431599750e-02, -3.703159509632240887e-02, 1.313721618397087343e-01, 4.875854543479644226e-02, -1.264354963273161270e-01, 4.801936526486967616e-02, 1.677017618375599151e-01, -5.025192351766426258e-02, -7.950679589671567904e-02, 1.437962095715049071e-01, 9.647724050488692971e-02, -8.591583679485696734e-02, -4.927713686571335017e-01
-1.322257015066809760e-01, -9.560520702763512790e-02, -4.482688931773898960e-02, 5.671738419698304362e-02, 7.475531878432639665e-02, 9.465838850525018500e-02, 1.770722137458882739e-01, 3.231247853207039888e-01, -2.210519816140259219e-02, -1.178688220958326871e-01, 5.572959916515403123e-01, 4.167593893408600425e-01, -1.770357310527131134e-01, 3.597788911140988866e-01, 8.226767388798520431e-01, 4.058258026424235720e-02, -3.148421861198136829e-01, 5.683710969986288664e-01, 7.625536696460246677e-01, -2.641352095125999444e-01, -1.050300073082576363e-01, 8.732493021152671897e-01, 3.734936554811080778e-01, 1.216431926158694637e-01
-1.589098820825897707e-01, -2.197263224751247468e-02, 5.705900592563872831e-02, 6.104799023574290079e-02, -3.981174252899900325e-03, 1.260396018957422870e-01, 1.362408902435124358e-01, 1.470526284295494736e-02, 3.133455905541608355e-01, 1.413243079773270072e-02, -3.630724885633377919e-01, 3.850398216037623222e-01, -7.188368334066730370e-01, -5.798719095714387484e-01, 6.160222386626009738e-01, 3.961987814382798012e-01, -8.359553831410699853e-01, -4.304372158217646960e-01, 7.033652542794038842e-01, -1.707561696508500815e-01, -9.666350594812973540e-01, 1.443843941796164043e-01, 5.367208558912381910e-01, 1.382313598757701212e-01
... 99 more rows
